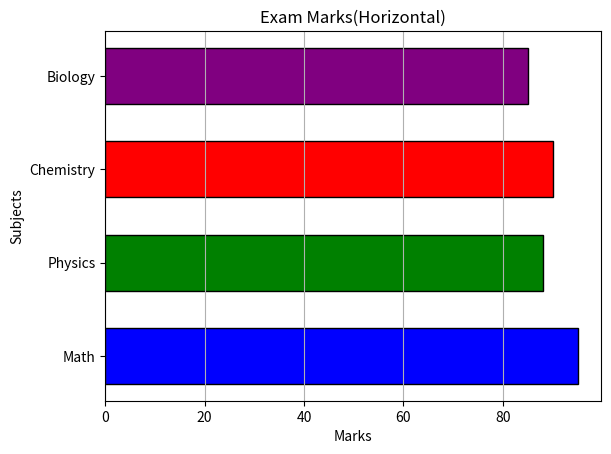

Python code for this plot:
import matplotlib.pyplot as plt
x=["Math","Physics","Chemistry","Biology"]
y=[95,88,90,85]
plt.barh(x,y,color=["b","g","r","purple"],height=0.6,edgecolor="black")
plt.title("Exam Marks(Horizontal)")
plt.xlabel("Marks")
plt.ylabel("Subjects")
plt.grid(axis="x")
plt.show()
